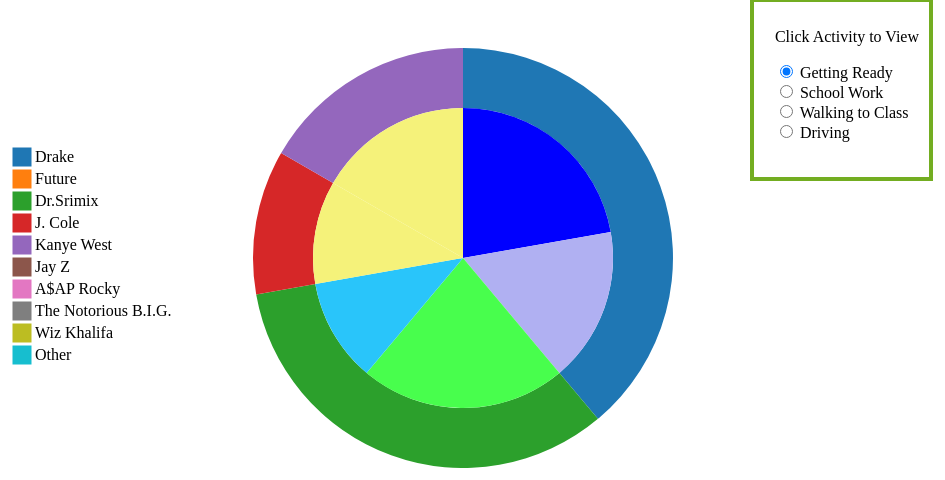
D3 v3 page, settled after 360 driven frames (6 s of simulated time); the page loaded 2 data file(s).



var legendSize = 18;                               
var legendSpace = 4;

//set width, height, and radius for the outer pie chart 
var width = 960,
    height = 500,
    radius = Math.min(width, height) / 2;

//set width, height, and radius for the inner pie chart
var width2 = 350,
    height2 = 350,
    radius2 = Math.min(width2, height2) / 2; 


//array of colors for the Outer Pie Chart from the d3.js predefined list of colors
var color = d3.scale.category10();

//array of colors for the Inner Pie Chart that I defined.
var color2 = ["#0000FF", "#4B4BFF" , "#8A8AF4", "#B0B0F2",
              "#FF5100", "#FE6E2B" , "#F18755", "#F6A57E",
              "#009304", "#01D507" , "#48FE4D", "#72F175",
              "#29C5FA", "#F56B6B" , "#F5F27A", "#8DF57A",
              "#29C5FA", "#F56B6B" , "#F5F27A", "#8DF57A",
              "#29C5FA", "#F56B6B" , "#F5F27A", "#8DF57A",
              "#29C5FA", "#F56B6B" , "#F5F27A", "#8DF57A",
              "#29C5FA", "#F56B6B" , "#F5F27A", "#8DF57A",
              "#29C5FA", "#F56B6B" , "#F5F27A", "#8DF57A",
              "#29C5FA", "#F56B6B" , "#F5F27A", "#8DF57A"]; 


//create the outer pie chart layout 
var pie = d3.layout.pie().value(function(d) { return d.ready; }).sort(null);
var arc = d3.svg.arc().innerRadius(radius-100).outerRadius(radius-40);

var svg = d3.select("body").select("div.mychart").append("svg")
    .attr("width", width)
    .attr("height", height)
  .append("g")
    .attr("transform", "translate(" + width / 2 + "," + height / 2 + ")");

//funtion for updating the inner pie chart called when the outer pie chart is updated
function update(value)
{
  chartsecond(value);
}

//Gather data from data.tsv file and create the outer pie chart
d3.tsv("data.tsv", function(error, data) {

//gets the data and fills in the chart
var path = svg.selectAll("path")
      .data(pie(data))
    .enter().append("path")
      .attr("fill", function(d, i) { return color(i); })
      .attr("d", arc).each(function(d) { this._current = d; });

//Checks for input changed by the user and calls the change function
d3.selectAll("input")
      .on("change", change);

//updates the outer chart 
function change() {
    var value = this.value;
    //clearTimeout(timeout);
    pie.value(function(d) { return d[value]; }); // change the value function
    path = path.data(pie(data)); // compute the new angles
    path.attr("d", arc); // redraw the arcs
    update(value);
}

//Added the legend to the first div element 
var legend = svg.selectAll('.legend')                     
    .data(color.domain())                                   
    .enter()                                                
    .append('g')                                           
    .attr('class', 'legend')                                
    .attr('transform', function(d, i) {                     
      var height = legendSize + legendSpace;          
      var offset =  height * color.domain().length / 2;     
      var horz = -25 * legendSize;                      
      var vert = i * height - offset;                       
      return 'translate(' + horz + ',' + vert + ')';        
    });

    legend.append('rect')
    .attr('width', legendSize)
    .attr('height', legendSize)
    .style('fill', color)
    .style('stroke', color);                                


var artist = [ "Drake", "Future", "Dr.Srimix", "J. Cole", "Kanye West", "Jay Z", "A$AP Rocky", "The Notorious B.I.G.", "Wiz Khalifa", "Other" ];

  legend.append('text')                                     
    .attr('x', legendSize + legendSpace)              
    .attr('y', legendSize - legendSpace)
    .attr('font-size', "16px")              
    .text(function(d) 
      { 
        return  artist[d]; 
      });                   
});

//inner pie chart
var pie2 = d3.layout.pie()
    .value(function(d) { return d.ready; })
    .sort(null);

var arc2 = d3.svg.arc().innerRadius(0).outerRadius(radius2-25);

//new svg for the inner pie chart
var svg2 = d3.select("body").select("div.chart2").append("svg")
    .attr("width", width2)
    .attr("height", height2)
  .append("g")
    .attr("transform", "translate(" + width2 / 2 + "," + height2 / 2 + ")");

//fill data on the inner chart
d3.tsv("data2.tsv", function(error, data) {
    var path2 = svg2.datum(data).selectAll("path")
    .data(pie(data))
    .enter().append("path")
    .attr("fill", function(d, i) { return color2[i]; })
    .attr("d", arc2).each(function(d) { this._current = d; }); 
  
  function chartsecond(value)
  { 
    var val = value;
    pie.value(function(d) { return d[value]; }); // change the value function
    path2 = path2.data(pie(data)); // compute the new angles
    path2.attr("d", arc); // redraw the arcs
  }

});

//
/*var to = setTimeout(function() {
    d3.select("input[value=\"hw\"]").property("checked", true).each(change);
    d3.select("input[value=\"walking\"]").property("checked", true).each(change);
    d3.select("input[value=\"driving\"]").property("checked", true).each(change);
  }, 20);*/



### data: data2.tsv
ready	hw	walking	driving	
4	0	6	3
0	0	0	4
0	0	0	2
3	0	5	2
0	0	7	7
0	0	0	0
0	0	0	0
0	0	0	0
4	0	0	6
0	0	0	0
2	0	0	0
0	0	0	3
0	0	2	3
0	0	0	0
0	4	3	0	
2	7	3	3
0	3	0	3	
0	0	0	6
3	2	0	2
0	5	0	0
0	6	0	0
0	0	0	0
0	2	0	0
0	1	0	0
0	0	0	1
0	0	0	0
0	4	0	3
0	0	0	2
0	0	5	4	
0	0	0	0
0	0	0	0	
0	0	0	8
0	2	0	0	
0	0	0	0
0	4	0	0
0	2	0	0
0	0	0	0	
0	0	0	4
0	0	0	2
0	0	0	1

### data: data.tsv
ready	hw	walking	driving	
7	0	11	11
0	0	7	7
6	0	0	9
2	11	8	6
3	10	0	11	
0	9	0	0
0	4	0	6
0	0	5	12	
0	8	0	0	
0	0	0	7	